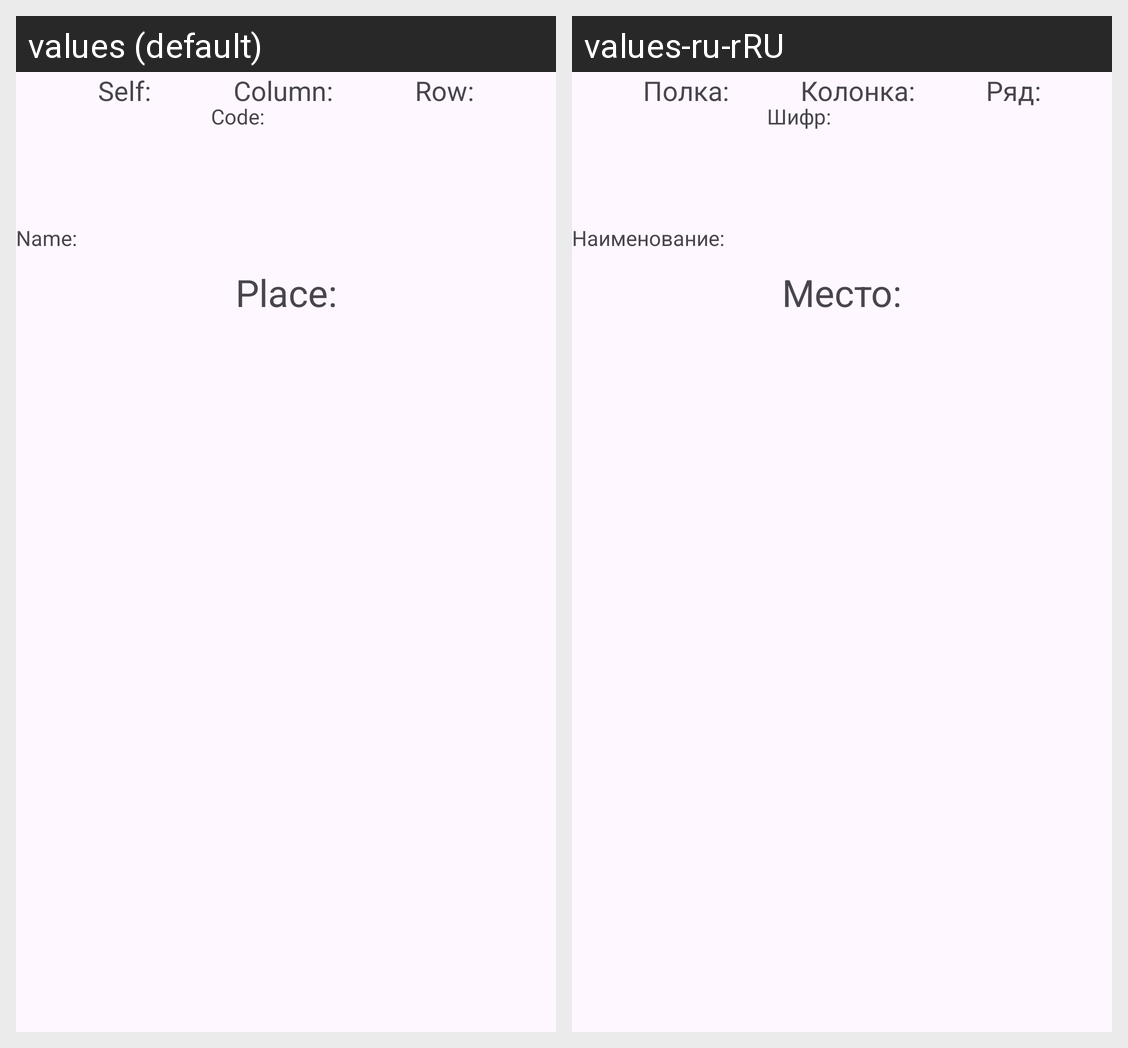

The same Android screen rendered under two of its app's locales, left to right. List the strings drawn on it with the default value and each locale's translation.
Android screen res/layout/fragment_tool.xml rendered under 2 locales, left to right: values (default), values-ru-rRU. Device: Nexus 5 (rendered at 1080×1920; each locale shown at half size, 540×960, under a caption strip naming it); theme Theme.Patseev_Diploma.
Strings drawn on this screen, with the default value and each locale's value (text and hints the layout hard-codes, and strings that could not be matched under every locale, appear in the picture but are not listed):

code
  values: Code:
  values-ru-rRU: Шифр:

name
  values: Name:
  values-ru-rRU: Наименование:

place
  values: Place:
  values-ru-rRU: Место:

self
  values: Self:
  values-ru-rRU: Полка:

column
  values: Column:
  values-ru-rRU: Колонка:

row
  values: Row:
  values-ru-rRU: Ряд:
